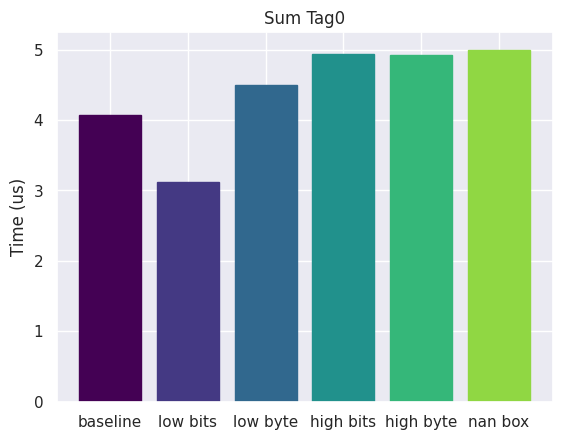

Source code (Python): (Note: this script raises an exception after producing the figure.)
#!/Users/troyhinckley/blog/code/code-env/bin/python
import numpy as np
from warnings import simplefilter
import matplotlib.pyplot as plt
from matplotlib.ticker import FuncFormatter
import seaborn
seaborn.set()

SHOW_PLOT = False

timings = {
    'sum_t0': {
        "baseline":  4.0676,
        "low_bits":  3.1183,
        "low_byte":  4.4915,
        "high_bits": 4.9314,
        "high_byte": 4.9291,
        "nan_box":   4.9970,
    },
    'sum_t1': {
        "baseline":  4.0604,
        "low_bits":  4.9604,
        "low_byte":  4.9549,
        "high_bits": 4.9611,
        "high_byte": 4.9521,
        "nan_box":   5.1323,
    },
    'sum_t1_x86': {
        "baseline":  3.7384,
        "low_bits":  3.5906,
        "low_byte":  2.8909,
        "high_bits": 3.2281,
        "high_byte": 3.6009,
        "nan_box":   3.6001,
    },
    'sum_t7_x86': {
        "baseline":  2.4956,
        "low_bits":  2.4060,
        "low_byte":  1.9355,
        "high_bits": 2.7483,
        "high_byte": 2.6981,
        "nan_box":   2.4112,
    },
    'count_t0': {
        "baseline":  2.7881,
        "low_bits":  1.1700,
        "low_byte":  1.1695,
        "high_bits": 0.7811,
        "high_byte": 0.7812,
        "nan_box":   1.1696,
    },
    'count_t1': {
        "baseline":  2.8011,
        "low_bits":  1.1695,
        "low_byte":  1.1695,
        "high_bits": 1.1697,
        "high_byte": 1.1697,
        "nan_box":   1.1699,
    },
    'count_t7': {
        "baseline":  2.7918,
        "low_bits":  1.1756,
        "low_byte":  1.1700,
        "high_bits": 0.7811,
        "high_byte": 1.1697,
        "nan_box":   1.1696,
    },
    'sum_t0_t1': {
        "baseline":  4.0399,
        "low_bits":  4.4996,
        "low_byte":  4.4992,
        "high_bits": 4.9336,
        "high_byte": 4.9255,
        "nan_box":   4.9918,
    },
    'sum_t0_t2': {
        "baseline":  4.4677,
        "low_bits":  5.0900,
        "low_byte":  5.0881,
        "high_bits": 5.0906,
        "high_byte": 5.0880,
        "nan_box":   5.7282,
    },
    'sum_t0_t2_x86': {
        "baseline":  2.2621,
        "low_bits":  2.2686,
        "low_byte":  2.3431,
        "high_bits": 2.7148,
        "high_byte": 2.8573,
        "nan_box":   4.0631,
    },
    'sum_t0_t2_offset': {
        "baseline":  4.1518,
        "low_bits":  4.3073,
        "low_byte":  4.4628,
        "high_bits": 5.3541,
        "high_byte": 5.3912,
        "nan_box":   5.4191,
    },
    'count_t0_t1': {
        "baseline":  2.7841,
        "low_bits":  1.1679,
        "low_byte":  1.1734,
        "high_bits": 0.7803,
        "high_byte": 0.7804,
        "nan_box":   1.1682,
    },
    'count_t0_t2': {
        "baseline":  2.7849,
        "low_bits":  1.2258,
        "low_byte":  1.2209,
        "high_bits": 1.1694,
        "high_byte": 1.1690,
        "nan_box":   1.1689,
    },
    'count_t1_t2': {
        "baseline":  2.7916,
        "low_bits":  1.7513,
        "low_byte":  1.5562,
        "high_bits": 1.9448,
        "high_byte": 1.9437,
        "nan_box":   3.1100,
    },
    'sum_t1_t3_t5': {
        "baseline":  5.2799,
        "low_bits":  6.3279,
        "low_byte":  6.3176,
        "high_bits": 6.3189,
        "high_byte": 6.3210,
        "nan_box":   7.2040,
    },
    'sum_t1_t3_t5_x86': {
        "baseline":  3.6283,
        "low_bits":  4.6642,
        "low_byte":  3.6114,
        "high_bits": 3.6325,
        "high_byte": 3.9978,
        "nan_box":   5.9646,
    },
    'count_t1_t2_x86': {
        "baseline":  3.3015,
        "low_bits":  3.6023,
        "low_byte":  3.2983,
        "high_bits": 3.6614,
        "high_byte": 3.6033,
        "nan_box":   4.6563,
    },
    'count_t0_t1_t2': {
        "baseline":  2.7939,
        "low_bits":  1.1726,
        "low_byte":  1.3653,
        "high_bits": 1.5595,
        "high_byte": 1.5603,
        "nan_box":   2.3390,
    },
    'count_t0_t2_t4': {
        "baseline":  4.5646,
        "low_bits":  5.5271,
        "low_byte":  4.2787,
        "high_bits": 6.2670,
        "high_byte": 4.2781,
        "nan_box":   6.6093,
    },
    'count_t1_t2_t3': {
        "baseline":  2.7981,
        "low_bits":  1.7564,
        "low_byte":  1.5596,
        "high_bits": 1.9472,
        "high_byte": 1.9478,
        "nan_box":   3.1126,
    },
    'count_t1_t2_t3_x86': {
        "baseline":  3.2508,
        "low_bits":  3.6024,
        "low_byte":  3.2353,
        "high_bits": 3.6002,
        "high_byte": 3.5965,
        "nan_box":   4.6743,
    },
    'count_t1_t3_t5_x86': {
        "baseline":  3.6283,
        "low_bits":  4.6642,
        "low_byte":  3.6114,
        "high_bits": 3.6325,
        "high_byte": 3.9978,
        "nan_box":   5.9646,
    },
    'call7': {
        "baseline":  9.3727,
        "low_bits":  9.3284,
        "low_byte":  9.3219,
        "high_bits": 9.3296,
        "high_byte": 9.3246,
        "nan_box":   9.3254,
    },
    'call8': {
        "baseline":  12.476,
        "low_bits":  9.3270,
        "low_byte":  9.3229,
        "high_bits": 9.3104,
        "high_byte": 9.3150,
        "nan_box":   9.3115,
    },
    'chunks': {
        "baseline":  31.955,
        "low_bits":  24.916,
        "low_byte":  24.894,
        "high_bits": 24.981,
        "high_byte": 24.943,
        "nan_box":   25.174,
    },
    'elided': {
        "baseline":  1.8179,
        "low_bits":  3.9087,
        "low_byte":  2.3494,
        "high_bits": 2.3485,
        "high_byte": 4.9224,
        "nan_box":   3.8999,
    },
    'elided_hint': {
        "baseline":  1.8070,
        "low_bits":  1.8071,
        "low_byte":  1.8059,
        "high_bits": 1.8075,
        "high_byte": 4.5664,
        "nan_box":   1.8073,
    },
}


def plot_graph(key, sub):
    data = timings[key]
    # for the data keys, remove underscores
    data = {k.replace('_', ' '): v for k, v in data.items()}
    # plot the data as a bar graph
    sub.bar(data.keys(), data.values())
    sub.set_ylabel('Time (us)')
    # make each column a different color
    for i, bar in enumerate(sub.patches):
        bar.set_color(plt.cm.viridis(i/len(data)))


def plot_data(key, title):
    _, sub = plt.subplots()
    plot_graph(key, sub)
    sub.set_title(title)
    plt.savefig(f"../static/images/tagging/{key}.png")

    if SHOW_PLOT:
        plt.show()


# create a function that takes two keys and plots them both graphs in the same figure
def plot_data_2(key1, title1, key2, title2):
    _, sub = plt.subplots(ncols=2)
    plot_graph(key1, sub[0])
    plot_graph(key2, sub[1])
    sub[0].set_title(title1)
    sub[1].set_title(title2)
    # make the plot wider
    plt.gcf().set_size_inches(12, 6)

    plt.savefig(f"../static/images/tagging/{key1}_{key2}.png")

    if SHOW_PLOT:
        plt.show()

plot_data("sum_t0", "Sum Tag0")
plot_data("sum_t1", "Sum Tag1")
plot_data("sum_t1_x86", "Sum Tag1 x86")
plot_data_2("sum_t1", "Sum Tag1 ARM", "sum_t1_x86", "Sum Tag1 x86")
plot_data("sum_t7_x86", "Sum Tag7 x86")
plot_data("count_t0", "Count Tag0")
plot_data("count_t1", "Count Tag1")
plot_data("count_t7", "Count Tag7")
plot_data("sum_t0_t1", "Sum Tag(0,1)")
plot_data("sum_t0_t2", "Sum Tag(0,2)")
plot_data("sum_t0_t2_x86", "Sum Tag(0,2) x86")
plot_data("count_t0_t1", "Count Tag(0,1)")
plot_data("count_t0_t2", "Count Tag(0,2)")
plot_data_2("count_t0_t1_t2", "Count Contiguous Tags(0-2)", "count_t0_t2_t4", "Count Non-Contiguous Tags(0,2,4)")
plot_data("count_t1_t2", "Count Tag(1,2)")
plot_data("count_t1_t2_x86", "Count Tag(1,2) x86")
plot_data_2("count_t1_t2", "Count Tag(1,2) ARM", "count_t1_t2_x86", "Count Tag(1,2) x86")
plot_data_2("sum_t1_t3_t5", "Count Tag(1,3,5) ARM", "count_t1_t3_t5_x86", "Count Tag(1,3,5) x86")
plot_data("count_t0_t1_t2", "Count Tag(0-2)")
plot_data("count_t0_t2_t4", "Count Tag(0,2,4)")
plot_data("count_t1_t2_t3", "Count Tag(1-3)")
plot_data("count_t1_t2_t3_x86", "Count Tag(1-3) x86")
plot_data_2("count_t1_t2_t3", "Count Tag(1-3) ARM", "count_t1_t2_t3_x86", "Count Tag(1-3) x86")
plot_data("count_t1_t3_t5_x86", "Count Tag(1,3,5) x86")
plot_data_2("call7", "Call with 7 args", "call8", "Call with 8 args")
plot_data("chunks", "Chunks")
plot_data("elided", "Elided")
plot_data("elided_hint", "Elided with Hint")
